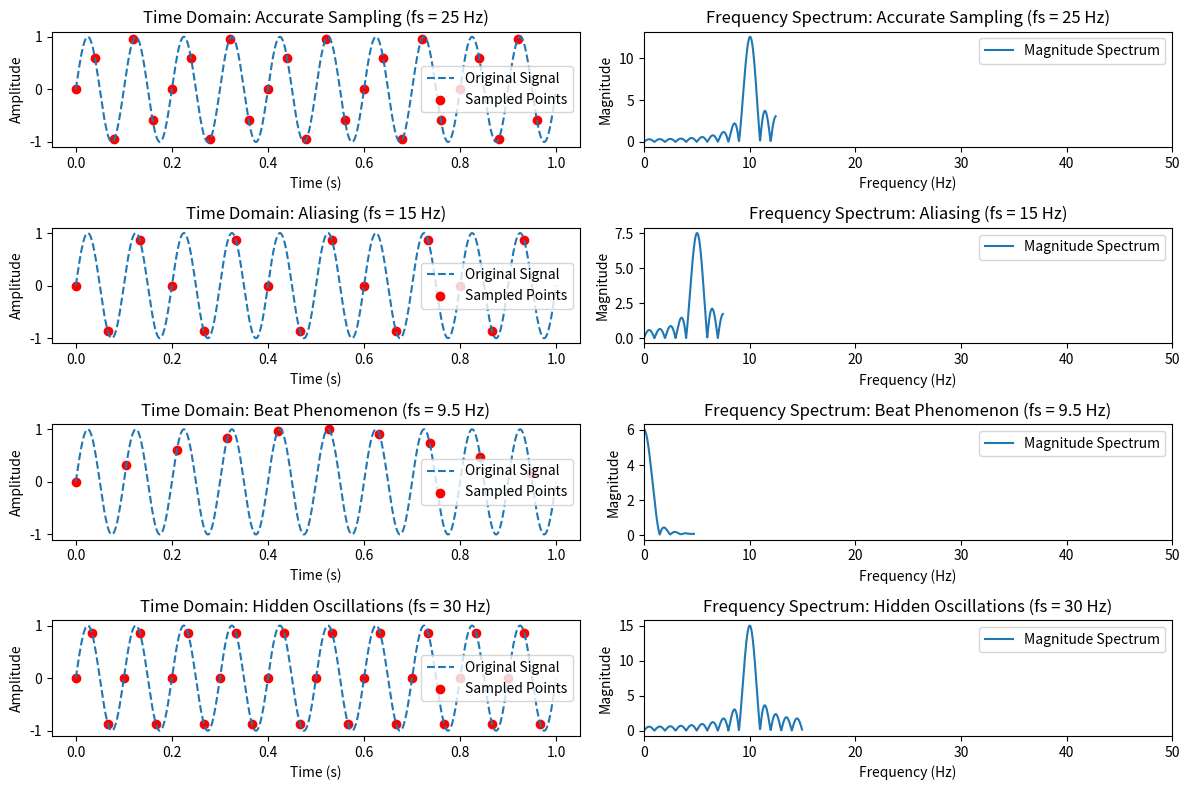

Here is the Python script that generated this plot:
import numpy as np
import matplotlib.pyplot as plt
from scipy.fftpack import fft, fftfreq

# Define the original signal parameters
f0 = 10  # Hz
T_total = 1  # Total duration of the signal (1 second)
t_continuous = np.linspace(0, T_total, 1000)  # High-resolution time
y_continuous = np.sin(2 * np.pi * f0 * t_continuous)  # Original signal

# Define sampling frequencies
sampling_frequencies = [25, 15, 9.5, 30]  # Corresponding to each scenario
titles = [
    "Accurate Sampling (fs = 25 Hz)",
    "Aliasing (fs = 15 Hz)",
    "Beat Phenomenon (fs = 9.5 Hz)",
    "Hidden Oscillations (fs = 30 Hz)"
]

plt.figure(figsize=(12, 8))

# Time-domain plots for different sampling rates
for i, fs in enumerate(sampling_frequencies):
    Ts = 1 / fs  # Sampling period
    t_samples = np.arange(0, T_total, Ts)  # Sampled time points
    y_samples = np.sin(2 * np.pi * f0 * t_samples)  # Sampled signal

    plt.subplot(4, 2, 2 * i + 1)
    plt.plot(t_continuous, y_continuous, label="Original Signal", linestyle="dashed")
    plt.scatter(t_samples, y_samples, color="red", label="Sampled Points")
    plt.title(f"Time Domain: {titles[i]}")
    plt.xlabel("Time (s)")
    plt.ylabel("Amplitude")
    plt.legend()

    # Compute Fourier Transform of sampled signal
    N = len(t_samples)
    Y_fft = fft(y_samples, 1024)
    freqs = fftfreq(1024, Ts)[:512]  # Only positive frequencies
    Y_magnitude = np.abs(Y_fft[:512])  # Take the magnitude

    plt.subplot(4, 2, 2 * i + 2)
    plt.plot(freqs, Y_magnitude, label="Magnitude Spectrum")
    plt.title(f"Frequency Spectrum: {titles[i]}")
    plt.xlabel("Frequency (Hz)")
    plt.ylabel("Magnitude")
    plt.xlim(0, 50)  # Limit x-axis for better visualization
    plt.legend()

plt.tight_layout()
plt.show()
